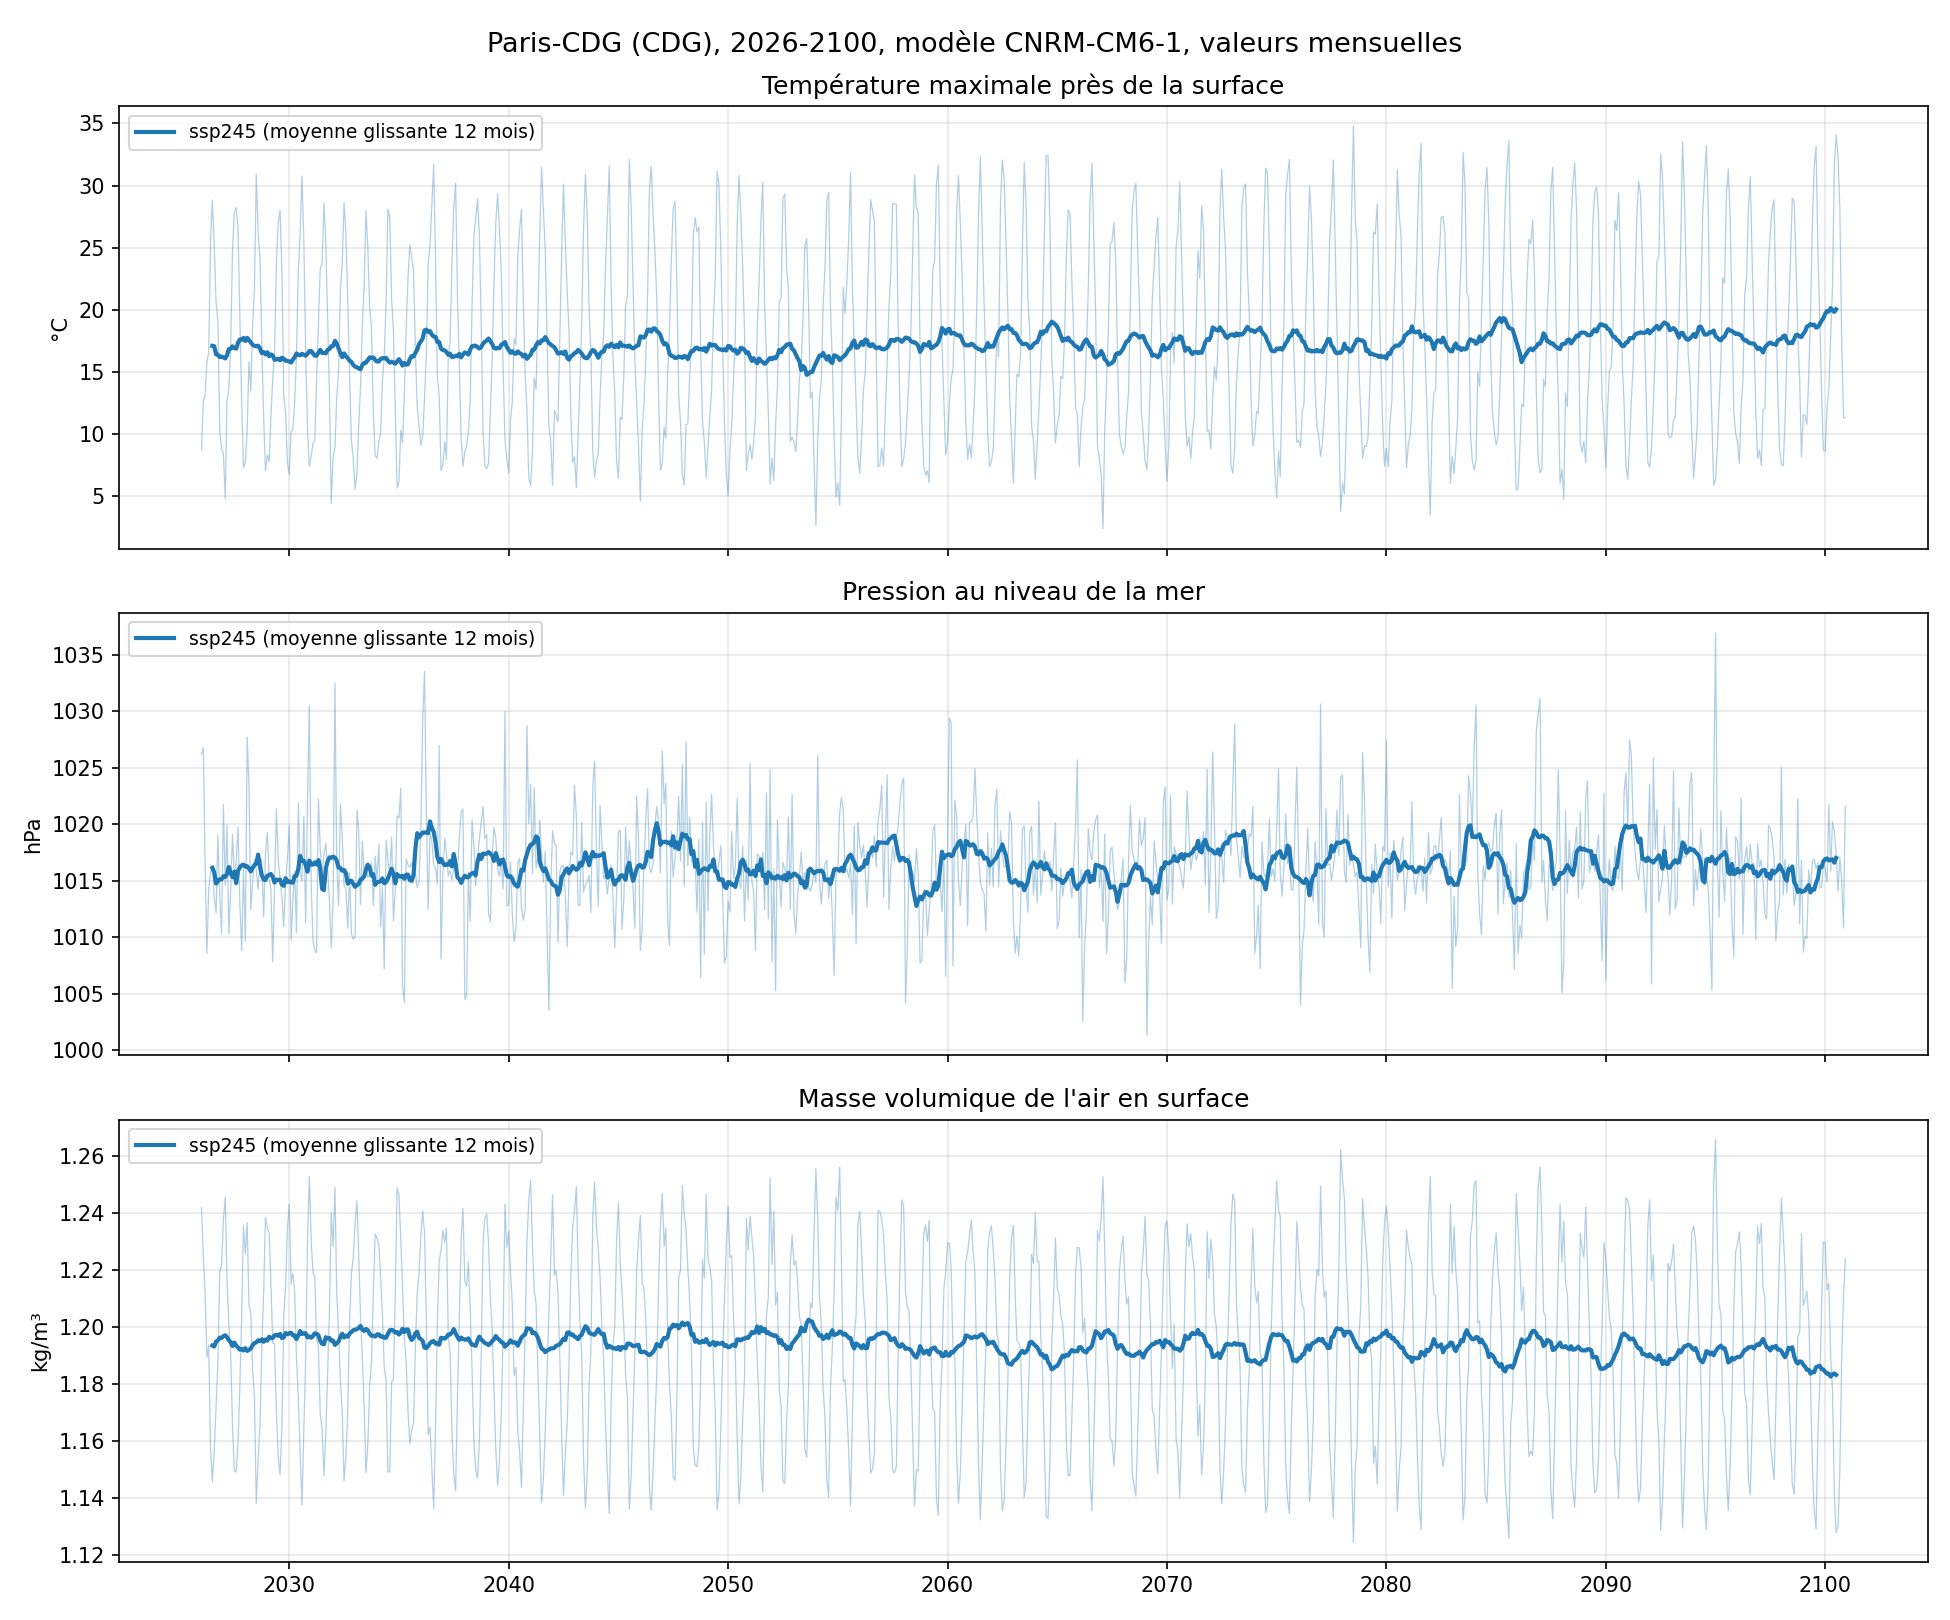

Source data for this figure (header and first rows):
mois, scenario, tasmax_C, psl_hPa, rho_kgm3
2026-01, ssp245, 8.726, 1026, 1.242
2026-02, ssp245, 12.77, 1027, 1.225
2026-03, ssp245, 12.98, 1017, 1.212
2026-04, ssp245, 15.83, 1009, 1.19
2026-05, ssp245, 16.5, 1014, 1.194
2026-06, ssp245, 25.6, 1016, 1.157
2026-07, ssp245, 28.83, 1016, 1.146
2026-08, ssp245, 25.23, 1014, 1.156
2026-09, ssp245, 20.56, 1012, 1.173
2026-10, ssp245, 19.14, 1019, 1.187
2026-11, ssp245, 10.18, 1014, 1.22
2026-12, ssp245, 8.851, 1010, 1.222
2027-01, ssp245, 8.362, 1022, 1.238
2027-02, ssp245, 4.796, 1015, 1.246
2027-03, ssp245, 12.67, 1020, 1.217
2027-04, ssp245, 13.58, 1010, 1.201
2027-05, ssp245, 17.03, 1014, 1.192
2027-06, ssp245, 24.74, 1019, 1.165
2027-07, ssp245, 27.84, 1015, 1.15
2027-08, ssp245, 28.23, 1017, 1.149
2027-09, ssp245, 26.53, 1020, 1.159
2027-10, ssp245, 19.52, 1013, 1.179
2027-11, ssp245, 12.52, 1009, 1.204
2027-12, ssp245, 7.258, 1016, 1.236
2028-01, ssp245, 7.726, 1010, 1.226
2028-02, ssp245, 10.42, 1028, 1.237
2028-03, ssp245, 15.8, 1024, 1.208
2028-04, ssp245, 13.47, 1012, 1.204
2028-05, ssp245, 18.82, 1015, 1.185
2028-06, ssp245, 21.7, 1017, 1.175
2028-07, ssp245, 30.89, 1016, 1.138
2028-08, ssp245, 26.18, 1014, 1.153
2028-09, ssp245, 24.11, 1017, 1.165
2028-10, ssp245, 17.31, 1017, 1.192
2028-11, ssp245, 11.29, 1012, 1.212
2028-12, ssp245, 7.037, 1017, 1.239
2029-01, ssp245, 8.304, 1019, 1.235
2029-02, ssp245, 7.77, 1015, 1.233
2029-03, ssp245, 11.29, 1014, 1.216
2029-04, ssp245, 14.46, 1008, 1.194
2029-05, ssp245, 16.47, 1014, 1.194
2029-06, ssp245, 23.87, 1021, 1.171
2029-07, ssp245, 26.98, 1017, 1.155
2029-08, ssp245, 28.01, 1015, 1.148
2029-09, ssp245, 23.11, 1014, 1.165
2029-10, ssp245, 13.1, 1011, 1.204
2029-11, ssp245, 11.68, 1015, 1.214
2029-12, ssp245, 7.702, 1017, 1.235
2030-01, ssp245, 6.742, 1020, 1.243
2030-02, ssp245, 10.25, 1010, 1.215
2030-03, ssp245, 10.32, 1013, 1.219
2030-04, ssp245, 12.56, 1016, 1.212
2030-05, ssp245, 16.34, 1010, 1.189
2030-06, ssp245, 23.21, 1022, 1.175
2030-07, ssp245, 26.02, 1016, 1.156
2030-08, ssp245, 30.76, 1015, 1.137
2030-09, ssp245, 25.49, 1021, 1.164
2030-10, ssp245, 16.68, 1011, 1.188
2030-11, ssp245, 10.31, 1022, 1.23
2030-12, ssp245, 7.39, 1030, 1.253
... 840 more rows
